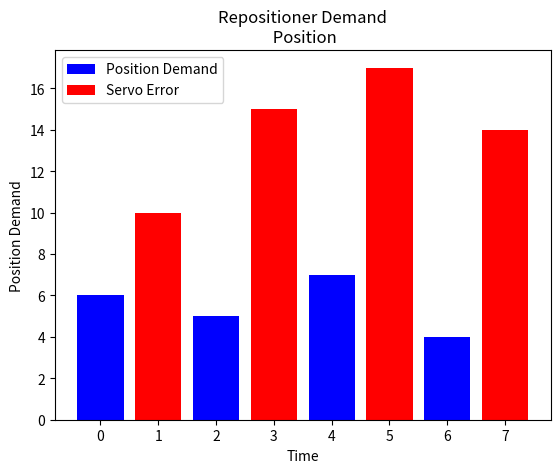

Write the Python code that produced this figure.
import matplotlib.pyplot as plt

x=[0,2,4,6]
y=[6,5,7,4]

x2=[1,3,5,7]
y2=[10,15,17,14]

plt.bar(x,y, label='Position Demand', color='blue')
plt.bar(x2,y2, label='Servo Error',color='red')
plt.xlabel('Time')
plt.ylabel('Position Demand')

plt.title('Repositioner Demand\n Position')
plt.legend()
plt.show()

